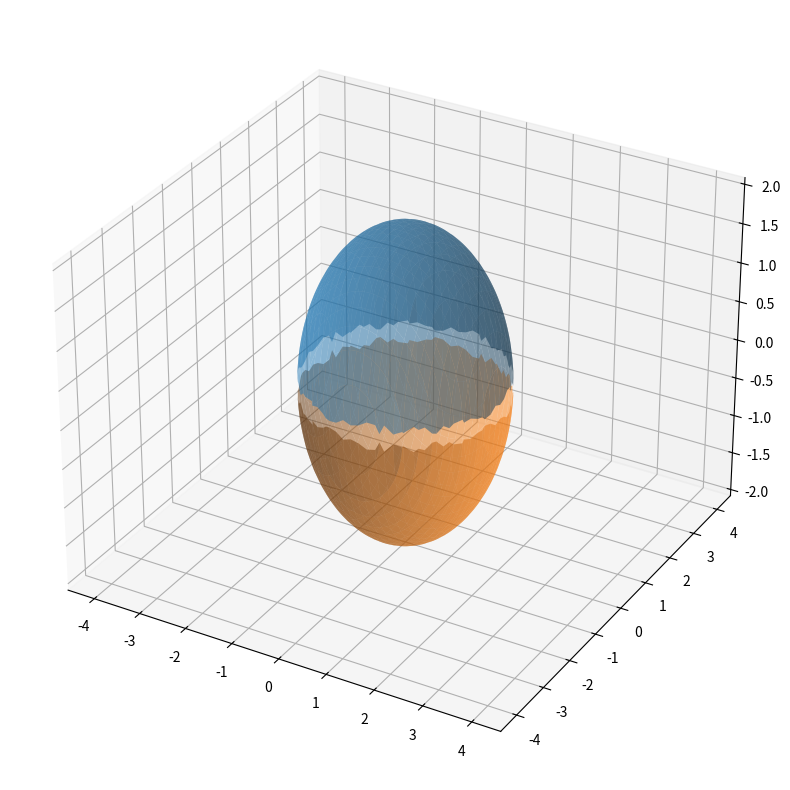

Write Python code to recreate this figure.
import matplotlib.pyplot as plt
from mpl_toolkits.mplot3d import Axes3D
from numpy import*

# Efera S²(a) = {(x,y,z); x² + y² + z² = a²} em R³

def f(x,y):
    return (4 - x**2 - y**2)**(1/2) # onde a² = 4 e considerando a Z = f(x,y)

def g(x,y):
    return -(4 - x**2 - y**2)**(1/2) # onde a² = 4 e considerando a Z = f(x,y)

x = linspace(-4,4,1000)
y = linspace(-4,4,1000)
X,Y = meshgrid(x,y)

fig = plt.figure(figsize=(10,10))
ax = fig.add_subplot(111, projection='3d')

ax.plot_surface(X,Y,f(X,Y), alpha=0.5)
ax.plot_surface(X,Y,g(X,Y), alpha=0.5)

plt.show()